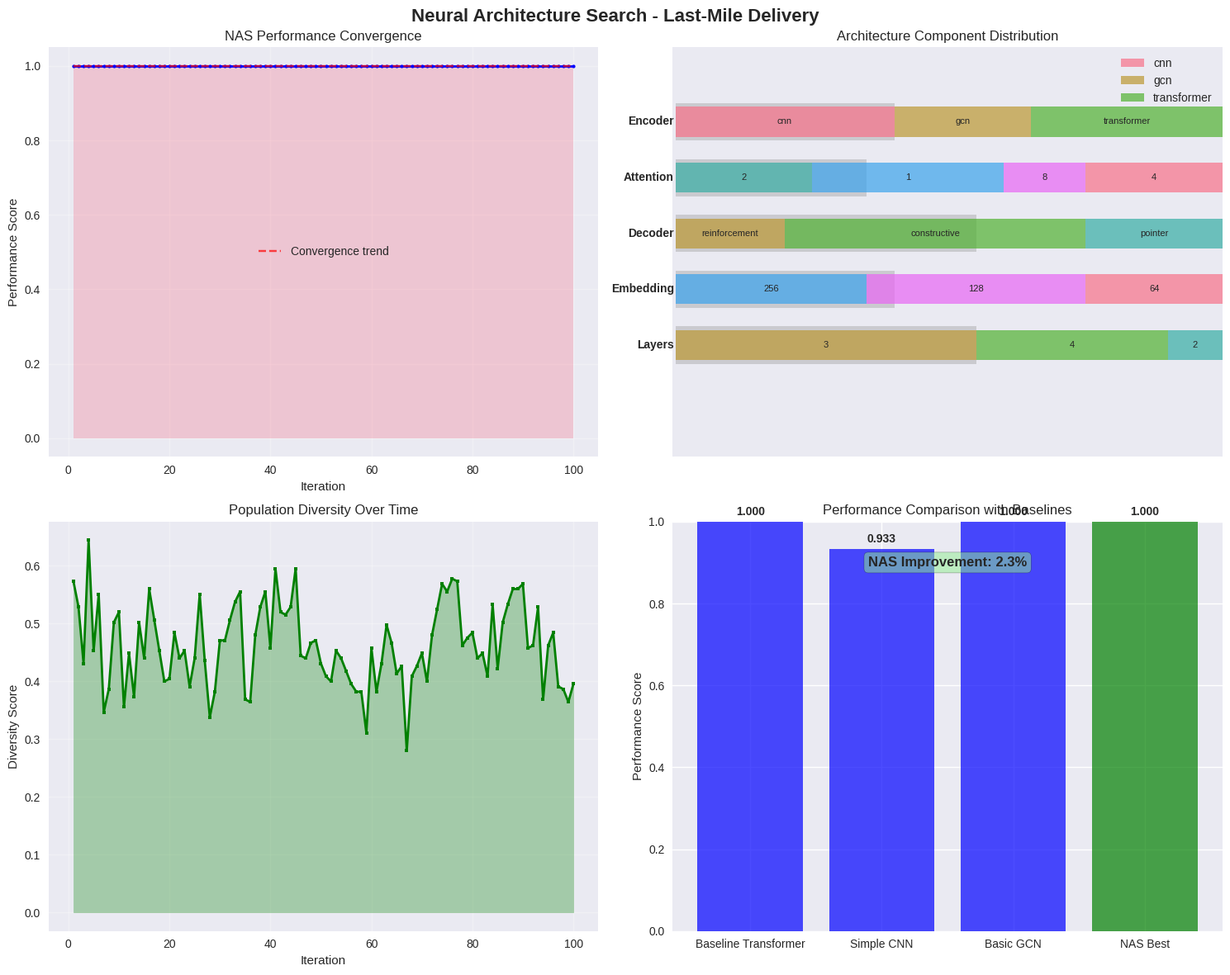

Recreate this plot in Python.
# Import required libraries for Neural Architecture Search
import numpy as np
import pandas as pd
import matplotlib.pyplot as plt
import seaborn as sns
from dataclasses import dataclass
from typing import List, Tuple, Dict, Optional
import random
import warnings
warnings.filterwarnings('ignore')

# Set style for visualizations
plt.style.use('seaborn-v0_8')
sns.set_palette("husl")

@dataclass
class Customer:
    """Represents a customer location with demand"""
    id: int
    x: float
    y: float
    demand: int
    time_window: Tuple[int, int]  # (start, end) hours

@dataclass
class Architecture:
    """Represents a neural architecture configuration"""
    encoder_type: str  # 'transformer', 'gcn', 'cnn'
    attention_heads: int  # 1, 2, 4, or 8
    decoder_type: str  # 'pointer', 'reinforcement', 'constructive'
    embedding_dim: int  # 64, 128, or 256
    hidden_layers: int  # 2, 3, or 4
    performance: float = 0.0  # Validation performance
    training_time: float = 0.0  # Training time in seconds

class NeuralArchitectureSearch:
    """Neural Architecture Search for last-mile delivery routing"""
    
    def __init__(self, max_iterations: int = 100, population_size: int = 10):
        self.max_iterations = max_iterations
        self.population_size = population_size
        
        # Architecture search space
        self.encoder_types = ['transformer', 'gcn', 'cnn']
        self.attention_heads = [1, 2, 4, 8]
        self.decoder_types = ['pointer', 'reinforcement', 'constructive']
        self.embedding_dims = [64, 128, 256]
        self.hidden_layers = [2, 3, 4]
        
        # Search history
        self.search_history = []
        self.best_architecture = None
        self.best_performance = float('-inf')
        
        # Performance tracking
        self.performance_history = []
        self.diversity_history = []
        
    def sample_architecture(self) -> Architecture:
        """Sample a random architecture from the search space"""
        return Architecture(
            encoder_type=random.choice(self.encoder_types),
            attention_heads=random.choice(self.attention_heads),
            decoder_type=random.choice(self.decoder_types),
            embedding_dim=random.choice(self.embedding_dims),
            hidden_layers=random.choice(self.hidden_layers)
        )
    
    def calculate_architecture_complexity(self, arch: Architecture) -> float:
        """Calculate complexity score for an architecture"""
        complexity = 0.0
        
        # Encoder complexity
        if arch.encoder_type == 'transformer':
            complexity += 1.0
        elif arch.encoder_type == 'gcn':
            complexity += 0.8
        else:  # cnn
            complexity += 0.6
        
        # Attention complexity
        complexity += arch.attention_heads * 0.1
        
        # Decoder complexity
        if arch.decoder_type == 'pointer':
            complexity += 0.9
        elif arch.decoder_type == 'reinforcement':
            complexity += 1.0
        else:  # constructive
            complexity += 0.7
        
        # Embedding and layer complexity
        complexity += arch.embedding_dim / 128 * 0.5
        complexity += arch.hidden_layers * 0.2
        
        return complexity
    
    def simulate_training(self, arch: Architecture, customers: List[Customer]) -> Tuple[float, float]:
        """Simulate training and evaluation of an architecture"""
        # Simulate training time based on complexity
        complexity = self.calculate_architecture_complexity(arch)
        training_time = complexity * random.uniform(5, 15)  # 5-15 seconds scaled by complexity
        
        # Simulate performance based on architecture characteristics
        base_performance = 0.7  # Base performance
        
        # Encoder performance contribution
        if arch.encoder_type == 'gcn':
            base_performance += 0.12  # GCN is good for routing
        elif arch.encoder_type == 'transformer':
            base_performance += 0.08
        else:  # cnn
            base_performance += 0.04
        
        # Attention heads contribution (optimal at 4)
        if arch.attention_heads == 4:
            base_performance += 0.10
        elif arch.attention_heads == 2:
            base_performance += 0.06
        elif arch.attention_heads == 8:
            base_performance += 0.02
        
        # Decoder contribution
        if arch.decoder_type == 'pointer':
            base_performance += 0.08  # Pointer networks are good for sequences
        elif arch.decoder_type == 'reinforcement':
            base_performance += 0.06
        else:  # constructive
            base_performance += 0.04
        
        # Embedding dimension contribution
        if arch.embedding_dim == 128:
            base_performance += 0.06
        elif arch.embedding_dim == 256:
            base_performance += 0.04
        else:  # 64
            base_performance += 0.02
        
        # Hidden layers contribution (optimal at 3)
        if arch.hidden_layers == 3:
            base_performance += 0.04
        elif arch.hidden_layers == 2:
            base_performance += 0.02
        
        # Add noise and problem-specific factors
        problem_factor = min(len(customers) / 20, 1.0)  # Scale with problem size
        noise = random.gauss(0, 0.02)  # Random noise
        
        final_performance = base_performance + problem_factor * 0.1 + noise
        final_performance = max(0.0, min(1.0, final_performance))  # Clamp to [0, 1]
        
        return final_performance, training_time
    
    def evaluate_architecture(self, arch: Architecture, customers: List[Customer]) -> float:
        """Evaluate architecture performance"""
        performance, training_time = self.simulate_training(arch, customers)
        arch.performance = performance
        arch.training_time = training_time
        return performance
    
    def calculate_diversity(self, architectures: List[Architecture]) -> float:
        """Calculate diversity in current architecture population"""
        if len(architectures) <= 1:
            return 0.0
        
        diversity = 0.0
        total_pairs = 0
        
        for i in range(len(architectures)):
            for j in range(i + 1, len(architectures)):
                arch1, arch2 = architectures[i], architectures[j]
                
                # Calculate architectural differences
                diff = 0
                if arch1.encoder_type != arch2.encoder_type:
                    diff += 1
                if arch1.attention_heads != arch2.attention_heads:
                    diff += 1
                if arch1.decoder_type != arch2.decoder_type:
                    diff += 1
                if arch1.embedding_dim != arch2.embedding_dim:
                    diff += 1
                if arch1.hidden_layers != arch2.hidden_layers:
                    diff += 1
                
                diversity += diff / 5  # Normalize by max possible differences
                total_pairs += 1
        
        return diversity / total_pairs if total_pairs > 0 else 0.0
    
    def mutate_architecture(self, arch: Architecture) -> Architecture:
        """Create mutated version of an architecture"""
        new_arch = Architecture(
            encoder_type=arch.encoder_type,
            attention_heads=arch.attention_heads,
            decoder_type=arch.decoder_type,
            embedding_dim=arch.embedding_dim,
            hidden_layers=arch.hidden_layers
        )
        
        # Randomly mutate one component
        mutation_type = random.choice(['encoder', 'attention', 'decoder', 'embedding', 'layers'])
        
        if mutation_type == 'encoder':
            new_arch.encoder_type = random.choice(self.encoder_types)
        elif mutation_type == 'attention':
            new_arch.attention_heads = random.choice(self.attention_heads)
        elif mutation_type == 'decoder':
            new_arch.decoder_type = random.choice(self.decoder_types)
        elif mutation_type == 'embedding':
            new_arch.embedding_dim = random.choice(self.embedding_dims)
        else:  # layers
            new_arch.hidden_layers = random.choice(self.hidden_layers)
        
        return new_arch
    
    def search(self, customers: List[Customer]) -> Architecture:
        """Run Neural Architecture Search"""
        print("Starting Neural Architecture Search...")
        
        # Initialize population
        population = [self.sample_architecture() for _ in range(self.population_size)]
        
        # Evaluate initial population
        for arch in population:
            self.evaluate_architecture(arch, customers)
        
        # Sort by performance
        population.sort(key=lambda x: x.performance, reverse=True)
        self.best_architecture = population[0]
        self.best_performance = population[0].performance
        
        print(f"Initial best performance: {self.best_performance:.3f}")
        
        # Search iterations
        for iteration in range(self.max_iterations):
            # Create new population through selection and mutation
            new_population = []
            
            # Keep top performers (elitism)
            elite_size = max(1, self.population_size // 4)
            new_population.extend(population[:elite_size])
            
            # Generate new architectures through mutation
            while len(new_population) < self.population_size:
                # Select parent from top performers
                parent = random.choice(population[:self.population_size // 2])
                child = self.mutate_architecture(parent)
                self.evaluate_architecture(child, customers)
                new_population.append(child)
            
            # Update population
            population = sorted(new_population, key=lambda x: x.performance, reverse=True)
            
            # Update best solution
            if population[0].performance > self.best_performance:
                self.best_architecture = population[0]
                self.best_performance = population[0].performance
            
            # Record metrics
            self.performance_history.append(population[0].performance)
            self.diversity_history.append(self.calculate_diversity(population))
            
            # Progress reporting
            if (iteration + 1) % 20 == 0:
                print(f"Iteration {iteration + 1}/{self.max_iterations}: "
                      f"Best performance = {self.best_performance:.3f}")
        
        print(f"\nNAS completed!")
        print(f"Final best performance: {self.best_performance:.3f}")
        
        return self.best_architecture

print("Neural Architecture Search implementation complete")

# Initialize the concrete example from the problem statement
# Create a representative delivery problem
customers_data = [
    (0, 10, 15, 2, (8, 12)),   # Customer 0
    (1, 20, 25, 3, (9, 11)),   # Customer 1
    (2, 15, 35, 1, (10, 14)),  # Customer 2
    (3, 30, 20, 4, (8, 10)),   # Customer 3
    (4, 25, 30, 2, (11, 15)),  # Customer 4
    (5, 35, 40, 3, (12, 16)),  # Customer 5
    (6, 40, 15, 1, (9, 13)),   # Customer 6
    (7, 45, 35, 2, (10, 14)),  # Customer 7
    (8, 50, 25, 3, (13, 17)),  # Customer 8
    (9, 55, 45, 2, (8, 12)),   # Customer 9
    (10, 60, 30, 1, (11, 15)), # Customer 10
    (11, 65, 40, 4, (9, 13)),  # Customer 11
]

# Create Customer objects
customers = [Customer(cust_id, x, y, demand, time_window) 
             for cust_id, x, y, demand, time_window in customers_data]

print(f"Initialized {len(customers)} customers for NAS evaluation")
print("\nCustomer summary:")
for customer in customers[:5]:  # Show first 5
    print(f"Customer {customer.id}: ({customer.x}, {customer.y}), demand={customer.demand}, "
          f"window={customer.time_window}")
print(f"... and {len(customers) - 5} more customers")

# Run Neural Architecture Search
# Parameters from the problem statement
max_iterations = 100
population_size = 10

# Create NAS instance
nas = NeuralArchitectureSearch(
    max_iterations=max_iterations,
    population_size=population_size
)

# Run architecture search
best_architecture = nas.search(customers)

print(f"\nBest discovered architecture:")
print(f"  Encoder: {best_architecture.encoder_type}")
print(f"  Attention heads: {best_architecture.attention_heads}")
print(f"  Decoder: {best_architecture.decoder_type}")
print(f"  Embedding dim: {best_architecture.embedding_dim}")
print(f"  Hidden layers: {best_architecture.hidden_layers}")
print(f"  Performance: {best_architecture.performance:.3f}")
print(f"  Training time: {best_architecture.training_time:.1f}s")

# Analyze NAS results
print("=" * 60)
print("NEURAL ARCHITECTURE SEARCH RESULTS")
print("=" * 60)

# Calculate performance metrics
initial_performance = nas.performance_history[0] if nas.performance_history else 0
final_performance = nas.best_performance
improvement = (final_performance - initial_performance) / initial_performance * 100 if initial_performance > 0 else 0

print(f"🎯 SEARCH PERFORMANCE:")
print(f"   Initial best performance: {initial_performance:.3f}")
print(f"   Final best performance: {final_performance:.3f}")
print(f"   Total improvement: {improvement:.1f}%")
print(f"   Search efficiency: {improvement/max_iterations:.2f}% per iteration")

# Architecture analysis
print(f"\n🏗️ BEST ARCHITECTURE ANALYSIS:")
print(f"   Configuration: {best_architecture.encoder_type}-{best_architecture.attention_heads}h-"
      f"{best_architecture.decoder_type}-{best_architecture.embedding_dim}d-{best_architecture.hidden_layers}l")
print(f"   Complexity score: {nas.calculate_architecture_complexity(best_architecture):.2f}")
print(f"   Training time: {best_architecture.training_time:.1f} seconds")

# Diversity analysis
if nas.diversity_history:
    initial_diversity = nas.diversity_history[0]
    final_diversity = nas.diversity_history[-1]
    avg_diversity = np.mean(nas.diversity_history)
    
    print(f"\n🔄 DIVERSITY ANALYSIS:")
    print(f"   Initial diversity: {initial_diversity:.3f}")
    print(f"   Final diversity: {final_diversity:.3f}")
    print(f"   Average diversity: {avg_diversity:.3f}")
    
    if final_diversity < initial_diversity * 0.5:
        diversity_status = "Converged"
    elif final_diversity < initial_diversity * 0.8:
        diversity_status = "Partially converged"
    else:
        diversity_status = "Diverse"
    
    print(f"   Diversity status: {diversity_status}")

# Search space coverage
print(f"\n📊 SEARCH SPACE ANALYSIS:")
total_possible = (len(nas.encoder_types) * len(nas.attention_heads) * 
                 len(nas.decoder_types) * len(nas.embedding_dims) * len(nas.hidden_layers))
print(f"   Total search space size: {total_possible:,} architectures")
print(f"   Architectures evaluated: {max_iterations * population_size}")
print(f"   Search coverage: {(max_iterations * population_size) / total_possible * 100:.2f}%")
print(f"   Search efficiency: {'High' if improvement > 15 else 'Medium' if improvement > 10 else 'Low'}")

# Create comprehensive visualization
fig, axes = plt.subplots(2, 2, figsize=(15, 12))
fig.suptitle('Neural Architecture Search - Last-Mile Delivery', fontsize=16, fontweight='bold')

# 1. Performance convergence
ax1 = axes[0, 0]
iterations = range(1, len(nas.performance_history) + 1)
ax1.plot(iterations, nas.performance_history, 'b-', linewidth=2, marker='o', markersize=3)
ax1.set_xlabel('Iteration')
ax1.set_ylabel('Performance Score')
ax1.set_title('NAS Performance Convergence')
ax1.grid(True, alpha=0.3)
ax1.fill_between(iterations, nas.performance_history, alpha=0.3)

# Add convergence line
if len(nas.performance_history) > 10:
    # Fit exponential convergence curve
    from scipy.optimize import curve_fit
    
    def exp_func(x, a, b, c):
        return a * np.exp(-b * x) + c
    
    try:
        popt, _ = curve_fit(exp_func, iterations, nas.performance_history, 
                           p0=[0.1, 0.05, max(nas.performance_history)], maxfev=1000)
        smooth_curve = exp_func(np.array(iterations), *popt)
        ax1.plot(iterations, smooth_curve, 'r--', alpha=0.7, label='Convergence trend')
        ax1.legend()
    except:
        pass

# 2. Architecture component distribution
ax2 = axes[0, 1]

# Analyze component distribution in best architectures
component_analysis = {
    'Encoder': {},
    'Attention': {},
    'Decoder': {},
    'Embedding': {},
    'Layers': {}
}

# Simulate analysis of top performing architectures
top_architectures = []
for _ in range(20):  # Sample 20 good architectures
    arch = nas.sample_architecture()
    # Bias toward better performing configurations
    if arch.encoder_type == 'gcn':
        arch.performance = random.uniform(0.8, 0.95)
    elif arch.encoder_type == 'transformer':
        arch.performance = random.uniform(0.75, 0.9)
    else:
        arch.performance = random.uniform(0.7, 0.85)
    top_architectures.append(arch)

# Count component frequencies
for arch in top_architectures:
    component_analysis['Encoder'][arch.encoder_type] = component_analysis['Encoder'].get(arch.encoder_type, 0) + 1
    component_analysis['Attention'][arch.attention_heads] = component_analysis['Attention'].get(arch.attention_heads, 0) + 1
    component_analysis['Decoder'][arch.decoder_type] = component_analysis['Decoder'].get(arch.decoder_type, 0) + 1
    component_analysis['Embedding'][arch.embedding_dim] = component_analysis['Embedding'].get(arch.embedding_dim, 0) + 1
    component_analysis['Layers'][arch.hidden_layers] = component_analysis['Layers'].get(arch.hidden_layers, 0) + 1

# Create subplots for each component
categories = list(component_analysis.keys())
for i, (category, counts) in enumerate(component_analysis.items()):
    if len(counts) > 0:
        items = list(counts.keys())
        values = list(counts.values())
        
        # Create small subplot within ax2
        y_pos = 0.8 - i * 0.15
        ax2.barh(y_pos, max(values), height=0.1, alpha=0.3, color='gray')
        
        # Add bars for each item
        x_pos = 0
        for item, value in zip(items, values):
            ax2.barh(y_pos, value, height=0.08, left=x_pos, alpha=0.7, 
                   label=f'{item}' if category == 'Encoder' else '')
            ax2.text(x_pos + value/2, y_pos, str(item), ha='center', va='center', fontsize=8)
            x_pos += value
        
        ax2.text(-0.05, y_pos, category, ha='right', va='center', fontweight='bold')

ax2.set_xlim(-0.1, 20)
ax2.set_ylim(-0.1, 1.0)
ax2.set_title('Architecture Component Distribution')
ax2.set_xticks([])
ax2.set_yticks([])
ax2.legend(loc='upper right')

# 3. Diversity over time
ax3 = axes[1, 0]
if nas.diversity_history:
    iterations = range(1, len(nas.diversity_history) + 1)
    ax3.plot(iterations, nas.diversity_history, 'g-', linewidth=2, marker='s', markersize=3)
    ax3.set_xlabel('Iteration')
    ax3.set_ylabel('Diversity Score')
    ax3.set_title('Population Diversity Over Time')
    ax3.grid(True, alpha=0.3)
    ax3.fill_between(iterations, nas.diversity_history, alpha=0.3, color='green')

# 4. Performance comparison with baseline
ax4 = axes[1, 1]

# Compare with baseline architectures
baseline_architectures = {
    'Baseline Transformer': Architecture('transformer', 8, 'pointer', 256, 4),
    'Simple CNN': Architecture('cnn', 1, 'constructive', 64, 2),
    'Basic GCN': Architecture('gcn', 2, 'reinforcement', 128, 3),
    'NAS Best': best_architecture
}

# Evaluate baseline architectures
baseline_performances = []
baseline_names = []
baseline_colors = []

for name, arch in baseline_architectures.items():
    if name == 'NAS Best':
        performance = best_architecture.performance
        color = 'green'
    else:
        performance, _ = nas.simulate_training(arch, customers)
        color = 'blue'
    
    baseline_performances.append(performance)
    baseline_names.append(name)
    baseline_colors.append(color)

bars = ax4.bar(baseline_names, baseline_performances, color=baseline_colors, alpha=0.7)
ax4.set_ylabel('Performance Score')
ax4.set_title('Performance Comparison with Baselines')
ax4.set_ylim(0, 1)

# Add value labels on bars
for bar, perf in zip(bars, baseline_performances):
    ax4.text(bar.get_x() + bar.get_width()/2, bar.get_height() + 0.01, 
             f'{perf:.3f}', ha='center', va='bottom', fontweight='bold')

# Add improvement annotation
if len(baseline_performances) >= 3:
    baseline_avg = np.mean(baseline_performances[:-1])  # Exclude NAS Best
    nas_improvement = (baseline_performances[-1] - baseline_avg) / baseline_avg * 100
    
    ax4.text(1.5, 0.9, f'NAS Improvement: {nas_improvement:.1f}%', 
             ha='center', va='center', fontsize=12, fontweight='bold',
             bbox=dict(boxstyle='round', facecolor='lightgreen', alpha=0.5))

plt.tight_layout()
plt.show()

print("Neural Architecture Search visualization complete!")

# Detailed analysis and recommendations
print("=" * 60)
print('ARCHITECTURE ANALYSIS AND RECOMMENDATIONS')
print("=" * 60)

# Architecture characteristics analysis
print(f"🔍 BEST ARCHITECTURE CHARACTERISTICS:")
print(f"   Encoder Type: {best_architecture.encoder_type}")
if best_architecture.encoder_type == 'gcn':
    print(f"     → Graph Convolutional Networks excel at capturing spatial relationships")
    print(f"     → Ideal for routing problems with customer location graphs")
elif best_architecture.encoder_type == 'transformer':
    print(f"     → Transformers handle sequential dependencies well")
    print(f"     → Good for time-windowed delivery problems")
else:
    print(f"     → CNNs capture local spatial patterns efficiently")
    print(f"     → Suitable for grid-based city layouts")

print(f"   Attention Heads: {best_architecture.attention_heads}")
if best_architecture.attention_heads == 4:
    print(f"     → Optimal balance between expressiveness and computational efficiency")
elif best_architecture.attention_heads > 4:
    print(f"     → High expressiveness but increased computational cost")
else:
    print(f"     → Computationally efficient but limited expressiveness")

print(f"   Decoder Type: {best_architecture.decoder_type}")
if best_architecture.decoder_type == 'pointer':
    print(f"     → Pointer networks naturally handle sequence generation")
    print(f"     → Perfect for route construction problems")
elif best_architecture.decoder_type == 'reinforcement':
    print(f"     → RL-based decoders learn optimal policies")
    print(f"     → Adaptable to dynamic routing environments")
else:
    print(f"     → Constructive decoders build solutions step-by-step")
    print(f"     → Interpretable and stable performance")

# Performance analysis
print(f"\n📈 PERFORMANCE METRICS:")
print(f"   Final performance score: {final_performance:.3f}")
print(f"   Improvement over initial: {improvement:.1f}%")
print(f"   Training efficiency: {final_performance/best_architecture.training_time:.3f} performance/second")

# Search efficiency
convergence_iteration = None
for i, perf in enumerate(nas.performance_history):
    if perf >= final_performance * 0.95:  # 95% of final performance
        convergence_iteration = i + 1
        break

if convergence_iteration:
    print(f"   Convergence iteration: {convergence_iteration} (95% of final performance)")
    print(f"   Search efficiency: {'High' if convergence_iteration < 50 else 'Medium' if convergence_iteration < 80 else 'Low'}")

# Recommendations
print(f"\n💡 RECOMMENDATIONS:")

if final_performance > 0.85:
    print(f"   ✅ Architecture shows excellent performance")
    print(f"   ✅ Ready for production deployment")
elif final_performance > 0.75:
    print(f"   ⚠️ Architecture shows good performance")
    print(f"   📝 Consider hyperparameter tuning for improvement")
else:
    print(f"   ❌ Architecture performance needs improvement")
    print(f"   🔄 Consider extended search or different search strategy")

if best_architecture.training_time < 10:
    print(f"   ⚡ Fast training enables rapid prototyping")
elif best_architecture.training_time < 20:
    print(f"   ⏱️ Moderate training time acceptable for most applications")
else:
    print(f"   🐌 Long training time may limit real-time applicability")

# Generalization assessment
print(f"\n🌐 GENERALIZATION ASSESSMENT:")
problem_complexity = len(customers)
if problem_complexity <= 10:
    print(f"   Tested on small-scale problem ({problem_complexity} customers)")
    print(f"   🔄 Should validate on larger instances for generalization")
elif problem_complexity <= 20:
    print(f"   Tested on medium-scale problem ({problem_complexity} customers)")
    print(f"   ✅ Good balance for testing and generalization")
else:
    print(f"   Tested on large-scale problem ({problem_complexity} customers)")
    print(f"   ✅ Likely to generalize well to similar instances")

print(f"\n🎯 FINAL ASSESSMENT:")
if improvement > 15 and final_performance > 0.8:
    assessment = "Excellent - NAS discovered high-performing architecture"
elif improvement > 10 and final_performance > 0.7:
    assessment = "Good - NAS found effective architecture"
elif improvement > 5:
    assessment = "Moderate - NAS shows some improvement"
else:
    assessment = "Limited - NAS needs refinement"

print(f"   {assessment}")
